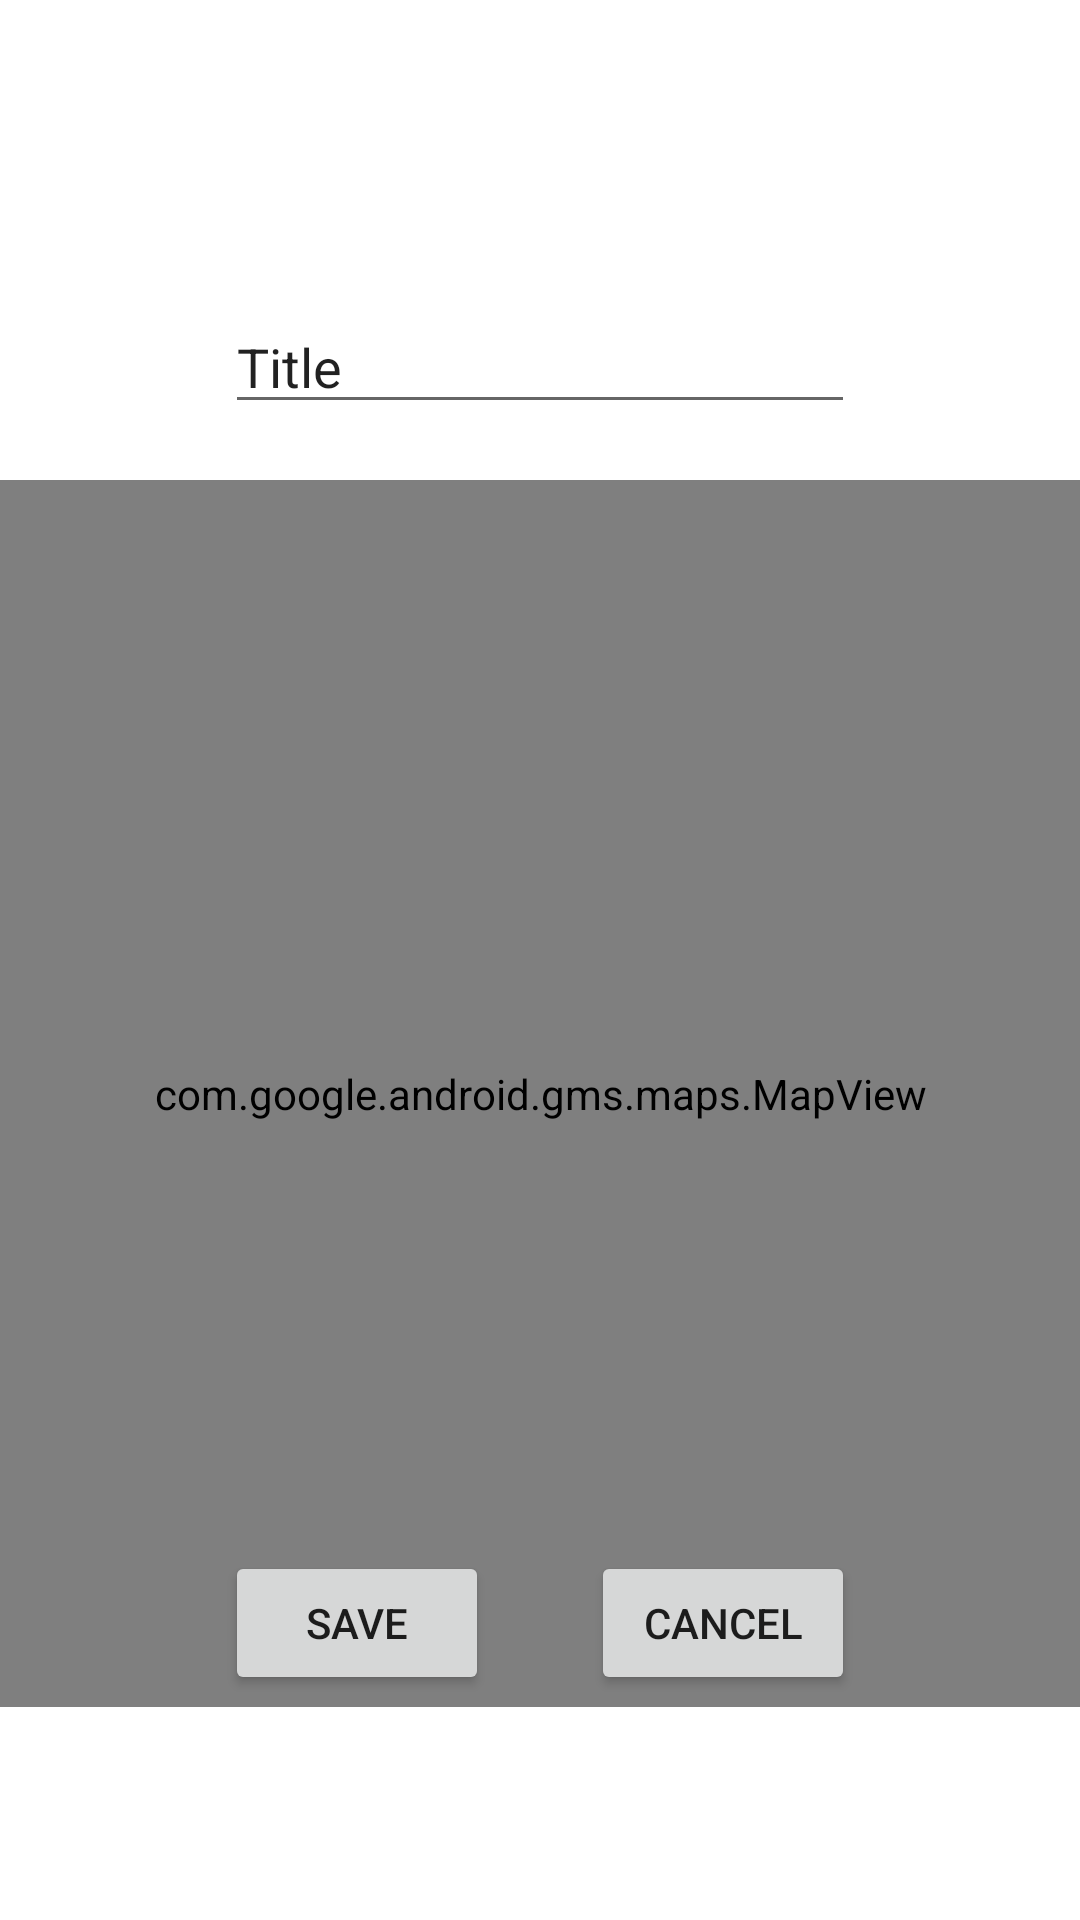

Produce the Android XML layout that renders to this screen, including the resource entries it uses.
<!-- AndroidManifest.xml: application theme Theme.TaskMaster -->
<!-- res/layout/fragment_view.xml -->
<?xml version="1.0" encoding="utf-8"?>
<FrameLayout xmlns:android="http://schemas.android.com/apk/res/android"
    android:layout_width="match_parent"
    android:layout_height="match_parent"
    xmlns:tools="http://schemas.android.com/tools">

    

    <EditText
        android:id="@+id/titleText"
        android:layout_width="wrap_content"
        android:layout_height="wrap_content"
        android:layout_marginTop="100dp"
        android:ems="10"
        android:inputType="text"
        android:text="Title"
        android:layout_gravity="center_horizontal"/>

    <com.google.android.gms.maps.MapView
        android:id="@+id/mapView"
        android:layout_width="match_parent"
        android:layout_height="409dp"
        android:layout_gravity="center_horizontal|top"
        android:layout_marginTop="160dp"
        tools:context=".ViewFragment" />

    <Button
        android:id="@+id/btnSave"
        android:layout_width="wrap_content"
        android:layout_height="wrap_content"
        android:layout_marginStart="76dp"
        android:layout_marginBottom="84dp"
        android:layout_margin="75dp"
        android:text="Save"
        android:layout_gravity="bottom|start" />


    <Button
        android:id="@+id/btnCancel"
        android:layout_width="wrap_content"
        android:layout_height="wrap_content"
        android:layout_gravity="bottom|right"
        android:layout_marginStart="72dp"
        android:layout_marginBottom="84dp"
        android:layout_margin="75dp"
        android:text="Cancel" />

</FrameLayout>
<!-- resources referenced by this layout -->
<resources>
  <style name="Theme.TaskMaster" parent="Theme.MaterialComponents.DayNight.DarkActionBar">
          
          <item name="colorPrimary">@color/purple_500</item>
          <item name="colorPrimaryVariant">@color/purple_700</item>
          <item name="colorOnPrimary">@color/white</item>
          
          <item name="colorSecondary">@color/teal_200</item>
          <item name="colorSecondaryVariant">@color/teal_700</item>
          <item name="colorOnSecondary">@color/black</item>
          
          <item name="android:statusBarColor">?attr/colorPrimaryVariant</item>
          
      </style>
  <!-- not gathered from this repository: default colours our renderer supplied (Android Studio template values) -->
  <color name="purple_500">#FF6200EE</color>
  <color name="purple_700">#FF3700B3</color>
  <color name="teal_200">#FF03DAC5</color>
  <color name="teal_700">#FF018786</color>
  <color name="black">#FF000000</color>
  <color name="white">#FFFFFFFF</color>
</resources>
